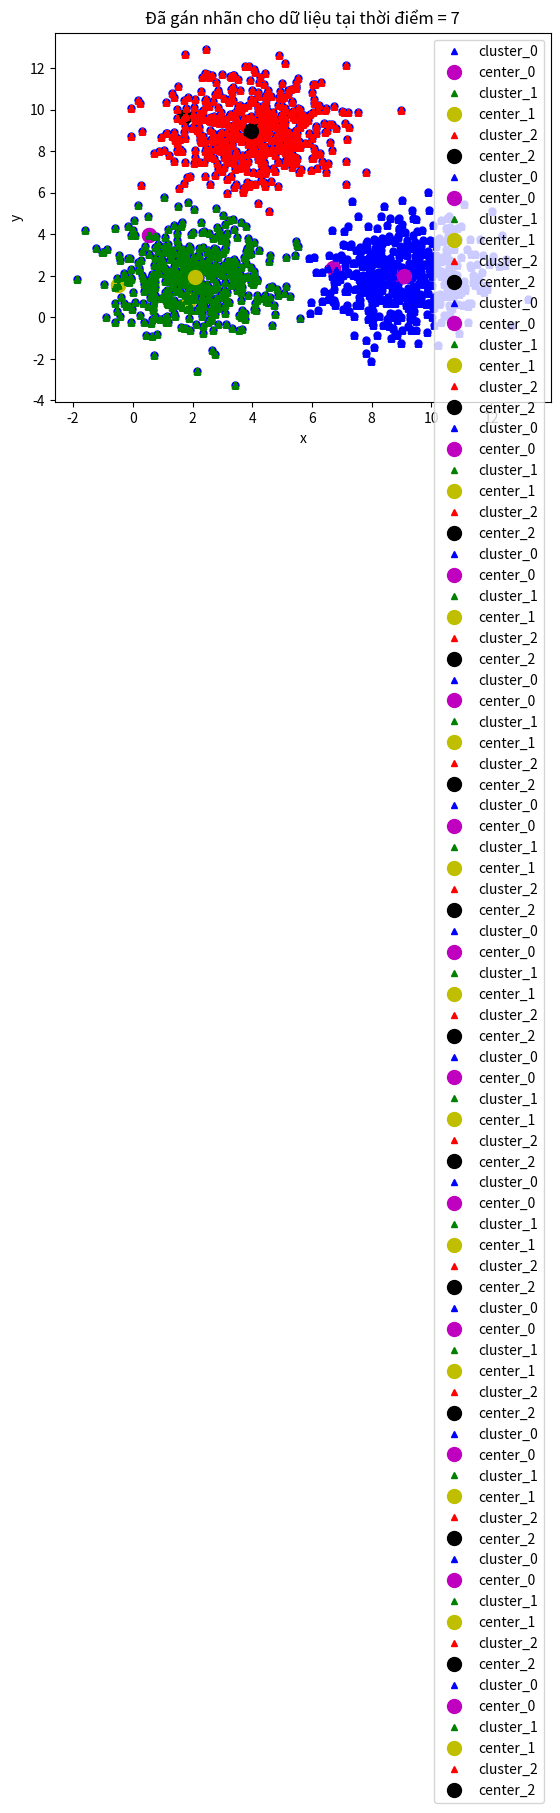

Write Python code to recreate this figure.
import numpy as np
import matplotlib.pyplot as plt
from scipy.spatial.distance import cdist

means = [[2, 2], [9, 2], [4, 9]]
cov = [[2, 0], [0, 2]]
n_samples = 500
n_cluster = 3
X0 = np.random.multivariate_normal(means[0], cov, n_samples)
X1 = np.random.multivariate_normal(means[1], cov, n_samples)
X2 = np.random.multivariate_normal(means[2], cov, n_samples)
X = np.concatenate((X0, X1, X2), axis = 0)

plt.xlabel('x')
plt.ylabel('y')
plt.plot(X[:, 0], X[:, 1], 'bo', markersize=5)
plt.plot()
plt.show()

def kmeans_init_centers(X, n_cluster):
  # random k index beetween 0 and shape(X) without duplicate index.
  # Then return X[index] as cluster
  return X[np.random.choice(X.shape[0], n_cluster, replace=False)]

# Hàm này dùng để vẽ dữ liệu lên đồ thị
# Random color chỉ làm việc với k <= 4
# Nếu bạn thay đổi k > 4, hãy sửa lại phần random color nhé
# Chỉ sử dụng trong bài toán này thôi nhé.
def kmeans_visualize(X, centers, labels, n_cluster, title):
  plt.xlabel('x')
  plt.ylabel('y')
  plt.title(title)
  plt_colors = ['b', 'g', 'r', 'c', 'm', 'y', 'k', 'w']
 
  for i in range(n_cluster):
    data = X[labels == i]
    plt.plot(data[:, 0], data[:, 1], plt_colors[i] + '^', markersize = 4, label = 'cluster_' + str(i))
    plt.plot(centers[i][0], centers[i][1],  plt_colors[i+4] + 'o', markersize = 10, label = 'center_' + str(i))
  plt.legend()
  plt.show()

def kmeans_predict_labels(X, centers):
  D = cdist(X, centers)
  # return index of the closest center
  return np.argmin(D, axis = 1)

def kmeans_update_centers(X, labels, n_cluster):
  centers = np.zeros((n_cluster, X.shape[1]))
  for k in range(n_cluster):
    # collect all points assigned to the k-th cluster 
    Xk = X[labels == k, :]
    # take average
    centers[k,:] = np.mean(Xk, axis = 0)
  return centers

def kmeans_has_converged(centers, new_centers):
  # return True if two sets of centers are the same
  return (set([tuple(a) for a in centers]) == 
      set([tuple(a) for a in new_centers]))

def kmeans(init_centes, init_labels, X, n_cluster):
  centers = init_centes
  labels = init_labels
  times = 0
  while True:
    labels = kmeans_predict_labels(X, centers)
    kmeans_visualize(X, centers, labels, n_cluster, 'Đã gán nhãn cho dữ liệu tại thời điểm = ' + str(times + 1))
    new_centers = kmeans_update_centers(X, labels, n_cluster)
    if kmeans_has_converged(centers, new_centers):
      break
    centers = new_centers
    kmeans_visualize(X, centers, labels, n_cluster, 'Cập nhật vị trí trung tâm tại thời điểm = ' + str(times + 1))
    times += 1
  return (centers, labels, times)

init_centers = kmeans_init_centers(X, n_cluster)
print(init_centers)
init_labels = np.zeros(X.shape[0])
kmeans_visualize(X, init_centers, init_labels, n_cluster, 'Trung tâm khởi tạo trong lần chạy đầu tiên. Đã gán tất cả dữ liệu là cụm 0')
centers, labels, times = kmeans(init_centers, init_labels, X, n_cluster)

print('Xong! Kmeans đã hội tụ sau', times, 'lần')

print(centers)

